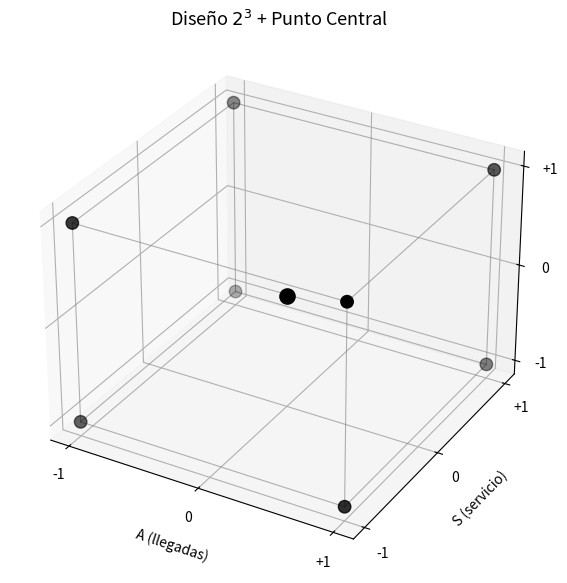

Write the Python code that produced this figure. (Note: this script raises an exception after producing the figure.)
import numpy as np
import matplotlib.pyplot as plt
from itertools import product


def graficar_diseno_factorial(output='resultados/diseno_doe.png'):
    fig = plt.figure(figsize=(8, 7))
    ax = fig.add_subplot(111, projection='3d')

    esquinas = np.array(list(product([-1, 1], repeat=3)))
    ax.scatter(esquinas[:, 0], esquinas[:, 1], esquinas[:, 2], color='black', s=80, zorder=5)

    ax.scatter([0], [0], [0], color='black', s=120, zorder=6)

    # Aristas del cubo
    for i in range(3):
        for combo in product([-1, 1], repeat=2):
            p = list(combo); p.insert(i, -1)
            q = list(combo); q.insert(i,  1)
            ax.plot([p[0], q[0]], [p[1], q[1]], [p[2], q[2]],
                    color='gray', linewidth=0.8, alpha=0.6)

    ax.set_xlabel('A (llegadas)',   labelpad=8)
    ax.set_ylabel('S (servicio)',   labelpad=8)
    ax.set_zlabel('R (reposición)', labelpad=8)
    ax.set_title('Diseño $2^3$ + Punto Central', fontsize=13)

    for setter in (ax.set_xticks, ax.set_yticks, ax.set_zticks):
        setter([-1, 0, 1])
    for setter in (ax.set_xticklabels, ax.set_yticklabels, ax.set_zticklabels):
        setter(['-1', '0', '+1'])

    fig.tight_layout()
    fig.savefig(output, dpi=150, bbox_inches='tight', transparent=True)
    plt.show()


if __name__ == '__main__':
    graficar_diseno_factorial()
